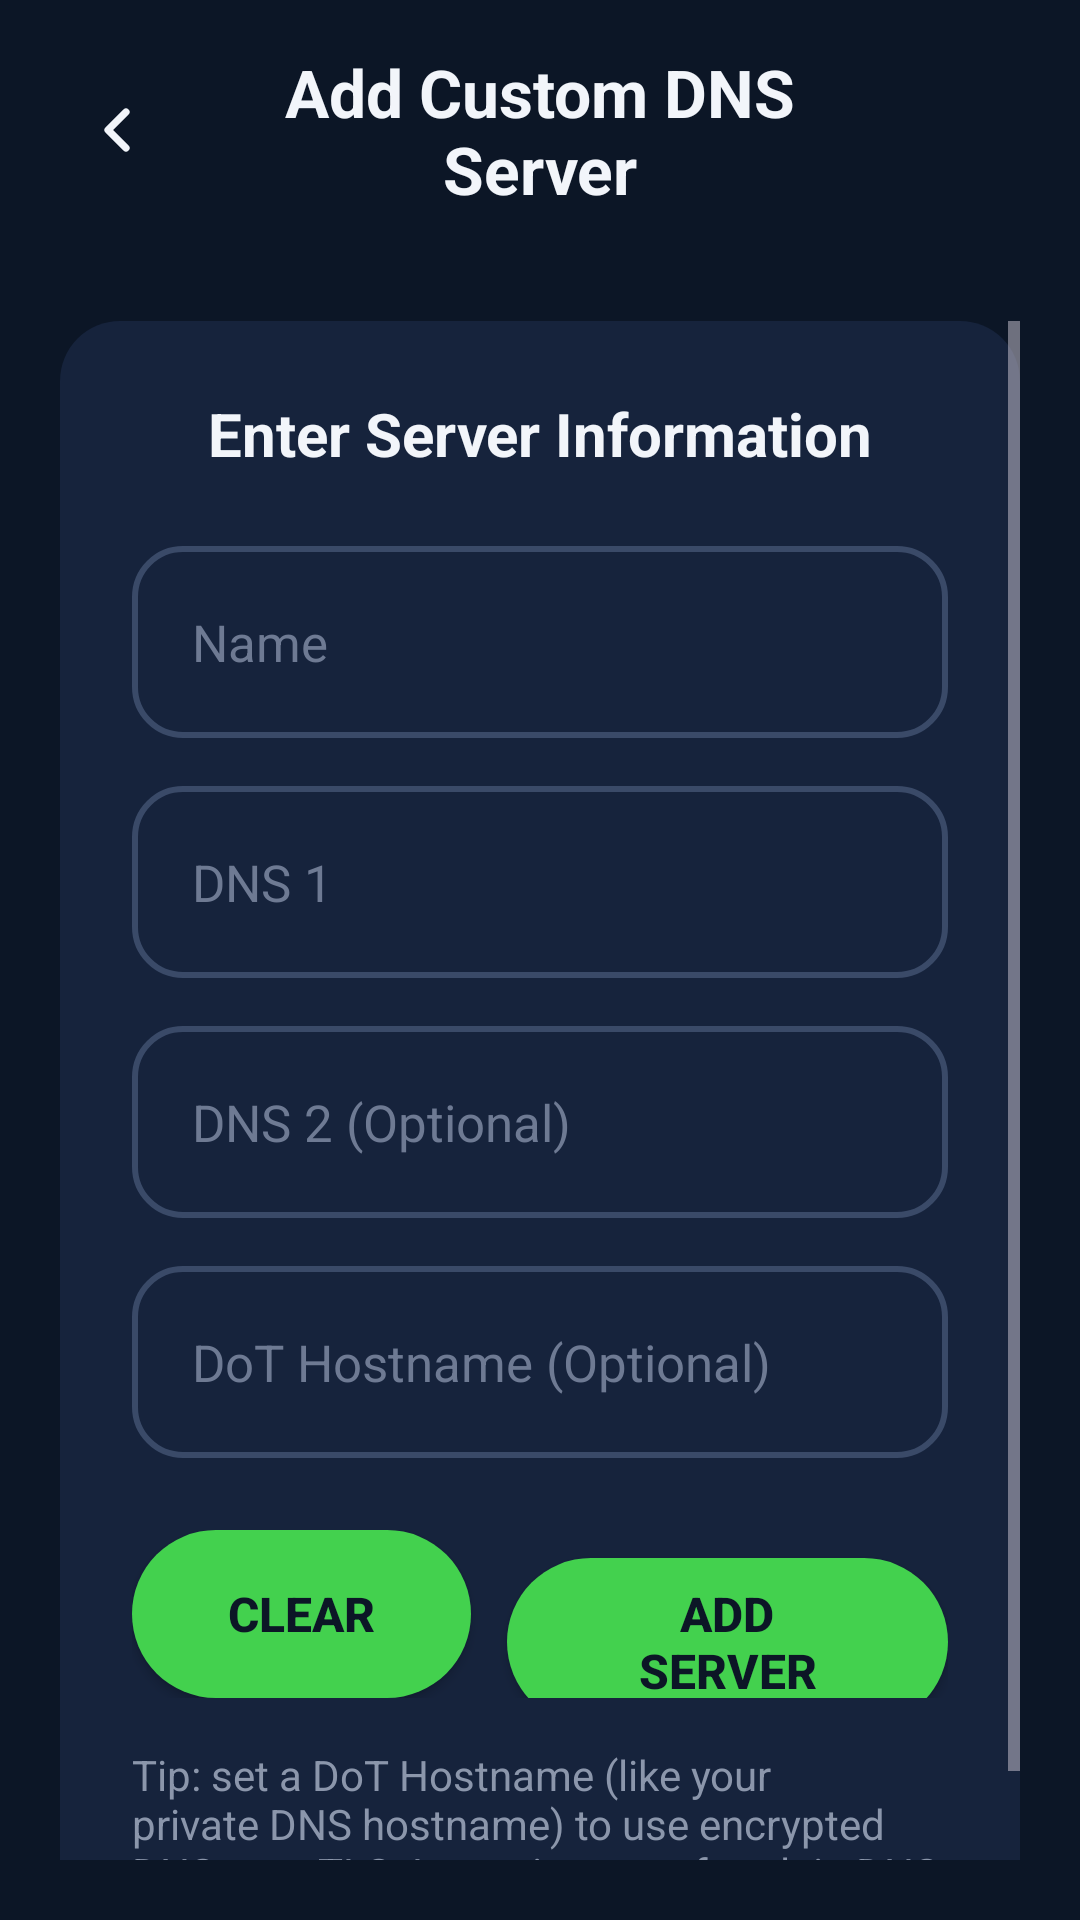

Produce the Android XML layout that renders to this screen, including the resource entries it uses.
<!-- AndroidManifest.xml: application theme Theme.DevxyzDNS -->
<!-- res/layout/activity_custom_dns.xml -->
<?xml version="1.0" encoding="utf-8"?>
<LinearLayout xmlns:android="http://schemas.android.com/apk/res/android"
    android:layout_width="match_parent"
    android:layout_height="match_parent"
    android:background="@color/bg"
    android:orientation="vertical">

    <LinearLayout
        android:layout_width="match_parent"
        android:layout_height="wrap_content"
        android:gravity="center_vertical"
        android:orientation="horizontal"
        android:padding="16dp">
        <ImageButton
            android:id="@+id/btnBack"
            android:layout_width="48dp"
            android:layout_height="48dp"
            android:background="?attr/selectableItemBackgroundBorderless"
            android:src="@drawable/ic_back" />
        <TextView
            android:layout_width="0dp"
            android:layout_height="wrap_content"
            android:layout_weight="1"
            android:gravity="center"
            android:text="@string/add_custom_dns_server"
            android:textColor="@color/text"
            android:textSize="22sp"
            android:textStyle="bold" />
        <android.view.View
            android:layout_width="48dp"
            android:layout_height="48dp" />
    </LinearLayout>

    <ScrollView
        android:layout_width="match_parent"
        android:layout_height="match_parent"
        android:padding="20dp">
        <LinearLayout
            android:layout_width="match_parent"
            android:layout_height="wrap_content"
            android:background="@drawable/card_rounded"
            android:orientation="vertical"
            android:padding="24dp">

            <TextView
                android:layout_width="match_parent"
                android:layout_height="wrap_content"
                android:gravity="center"
                android:text="@string/enter_server_info"
                android:textColor="@color/text"
                android:textSize="20sp"
                android:textStyle="bold" />

            <EditText
                android:id="@+id/etName"
                android:layout_width="match_parent"
                android:layout_height="64dp"
                android:layout_marginTop="24dp"
                android:background="@drawable/field_outline"
                android:hint="Name"
                android:inputType="text"
                android:paddingStart="20dp"
                android:paddingEnd="20dp"
                android:textColor="@color/text"
                android:textColorHint="@color/field_hint"
                android:textSize="17sp" />

            <EditText
                android:id="@+id/etDns1"
                android:layout_width="match_parent"
                android:layout_height="64dp"
                android:layout_marginTop="16dp"
                android:background="@drawable/field_outline"
                android:hint="DNS 1"
                android:inputType="text"
                android:paddingStart="20dp"
                android:paddingEnd="20dp"
                android:textColor="@color/text"
                android:textColorHint="@color/field_hint"
                android:textSize="17sp" />

            <EditText
                android:id="@+id/etDns2"
                android:layout_width="match_parent"
                android:layout_height="64dp"
                android:layout_marginTop="16dp"
                android:background="@drawable/field_outline"
                android:hint="DNS 2 (Optional)"
                android:inputType="text"
                android:paddingStart="20dp"
                android:paddingEnd="20dp"
                android:textColor="@color/text"
                android:textColorHint="@color/field_hint"
                android:textSize="17sp" />

            <EditText
                android:id="@+id/etHostname"
                android:layout_width="match_parent"
                android:layout_height="64dp"
                android:layout_marginTop="16dp"
                android:background="@drawable/field_outline"
                android:hint="DoT Hostname (Optional)"
                android:inputType="text"
                android:paddingStart="20dp"
                android:paddingEnd="20dp"
                android:textColor="@color/text"
                android:textColorHint="@color/field_hint"
                android:textSize="17sp" />

            <LinearLayout
                android:layout_width="match_parent"
                android:layout_height="wrap_content"
                android:layout_marginTop="24dp"
                android:gravity="end"
                android:orientation="horizontal">
                <Button
                    android:id="@+id/btnClear"
                    android:layout_width="wrap_content"
                    android:layout_height="56dp"
                    android:layout_marginEnd="12dp"
                    android:background="@drawable/btn_green"
                    android:paddingStart="32dp"
                    android:paddingEnd="32dp"
                    android:text="@string/clear"
                    android:textColor="#0C1626"
                    android:textSize="16sp"
                    android:textStyle="bold" />
                <Button
                    android:id="@+id/btnAdd"
                    android:layout_width="wrap_content"
                    android:layout_height="56dp"
                    android:background="@drawable/btn_green"
                    android:paddingStart="32dp"
                    android:paddingEnd="32dp"
                    android:text="@string/add_server"
                    android:textColor="#0C1626"
                    android:textSize="16sp"
                    android:textStyle="bold" />
            </LinearLayout>

            <TextView
                android:layout_width="match_parent"
                android:layout_height="wrap_content"
                android:layout_marginTop="16dp"
                android:text="Tip: set a DoT Hostname (like your private DNS hostname) to use encrypted DNS-over-TLS. Leave it empty for plain DNS IPs."
                android:textColor="@color/muted"
                android:textSize="14sp" />
        </LinearLayout>
    </ScrollView>
</LinearLayout>
<!-- resources referenced by this layout -->
<resources>
  <color name="bg">#0C1626</color>
  <color name="field_hint">#6E7A93</color>
  <color name="muted">#8B96AB</color>
  <color name="text">#F2F5FA</color>
  <!-- drawable btn_green (drawable) -->
  <shape xmlns:android="http://schemas.android.com/apk/res/android" android:shape="rectangle">
      <corners android:radius="28dp"/>
      <solid android:color="#43D14E"/>
  </shape>
  <!-- drawable card_rounded (drawable) -->
  <shape xmlns:android="http://schemas.android.com/apk/res/android" android:shape="rectangle">
      <corners android:radius="20dp"/>
      <solid android:color="#16233C"/>
  </shape>
  <!-- drawable field_outline (drawable) -->
  <shape xmlns:android="http://schemas.android.com/apk/res/android" android:shape="rectangle">
      <corners android:radius="16dp"/>
      <solid android:color="#00000000"/>
      <stroke android:width="2dp" android:color="#3A4A68"/>
  </shape>
  <!-- drawable ic_back (drawable) -->
  <vector xmlns:android="http://schemas.android.com/apk/res/android"
      android:width="24dp" android:height="24dp"
      android:viewportWidth="24" android:viewportHeight="24">
      <path android:strokeColor="#F2F5FA" android:strokeWidth="2.4"
          android:strokeLineCap="round" android:strokeLineJoin="round"
          android:pathData="m14,6 -6,6 6,6"/>
  </vector>
  <string name="add_custom_dns_server">Add Custom DNS Server</string>
  <string name="add_server">Add Server</string>
  <string name="clear">Clear</string>
  <string name="enter_server_info">Enter Server Information</string>
  <style name="Theme.DevxyzDNS" parent="Theme.Material3.Dark.NoActionBar">
          <item name="colorPrimary">@color/green</item>
          <item name="colorOnPrimary">#0C1626</item>
          <item name="android:colorBackground">@color/bg</item>
          <item name="colorSurface">@color/bg</item>
          <item name="colorOnSurface">@color/text</item>
          <item name="android:windowBackground">@color/bg</item>
          <item name="android:textColor">@color/text</item>
          <item name="android:textColorHint">@color/field_hint</item>
      </style>
  <color name="green">#43D14E</color>
</resources>
